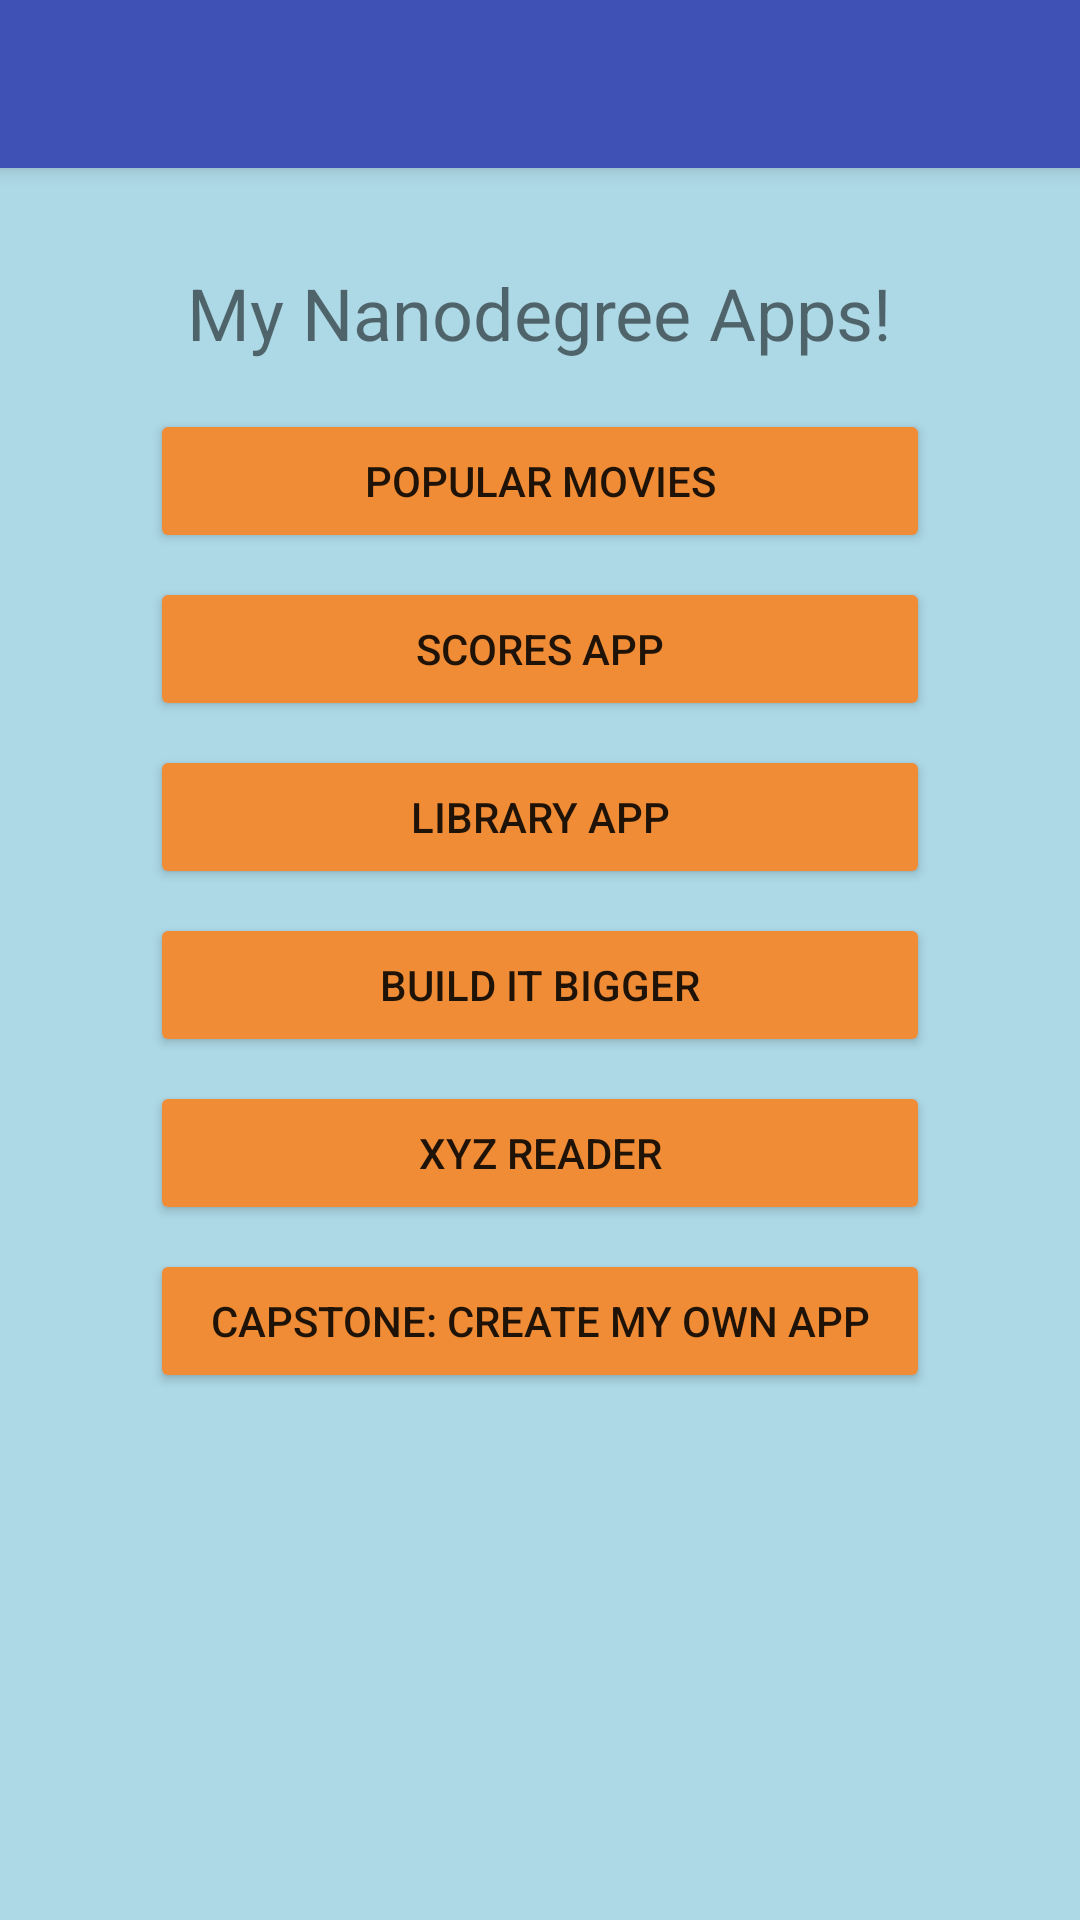

The Android layout XML behind this screen, and the referenced resources:
<!-- AndroidManifest.xml: activity theme AppTheme.NoActionBar -->
<!-- res/layout/activity_main.xml -->
<?xml version="1.0" encoding="utf-8"?>
<android.support.design.widget.CoordinatorLayout
    xmlns:android="http://schemas.android.com/apk/res/android"
    xmlns:app="http://schemas.android.com/apk/res-auto"
    xmlns:tools="http://schemas.android.com/tools"
    android:layout_width="match_parent"
    android:layout_height="match_parent"
    android:background="@color/background_color"
    android:fitsSystemWindows="true"
    tools:context=".MainActivity">

    <android.support.design.widget.AppBarLayout
        android:layout_width="match_parent"
        android:layout_height="wrap_content"
        android:theme="@style/AppTheme.AppBarOverlay">

        <android.support.v7.widget.Toolbar
            android:id="@+id/toolbar"
            android:layout_width="match_parent"
            android:layout_height="?attr/actionBarSize"
            android:background="?attr/colorPrimary"
            app:popupTheme="@style/AppTheme.PopupOverlay"/>

    </android.support.design.widget.AppBarLayout>

    <include layout="@layout/content_main"/>

</android.support.design.widget.CoordinatorLayout>
<!-- res/layout/content_main.xml (included above) -->
<?xml version="1.0" encoding="utf-8"?>
<LinearLayout
    xmlns:android="http://schemas.android.com/apk/res/android"
    xmlns:app="http://schemas.android.com/apk/res-auto"
    xmlns:tools="http://schemas.android.com/tools"
    android:layout_width="match_parent"
    android:layout_height="match_parent"
    android:orientation="vertical"
    android:paddingBottom="@dimen/activity_vertical_margin"
    android:paddingLeft="@dimen/activity_horizontal_margin"
    android:paddingRight="@dimen/activity_horizontal_margin"
    android:paddingTop="@dimen/activity_vertical_margin"
    app:layout_behavior="@string/appbar_scrolling_view_behavior"
    tools:context=".MainActivity"
    tools:showIn="@layout/activity_main">

    <TextView
        android:layout_width="wrap_content"
        android:layout_height="wrap_content"
        android:layout_gravity="center"
        android:layout_marginBottom="@dimen/activity_half_margin"
        android:layout_marginTop="@dimen/activity_vertical_margin"
        android:text="@string/title"
        android:textSize="24sp"
        android:textStyle="normal"/>

    <Button
        android:id="@+id/popular_movies"
        style="@style/defaultButtonStyle"
        android:text="@string/popular_movies"/>

    <Button
        android:id="@+id/scores_app"
        style="@style/defaultButtonStyle"
        android:text="@string/scores_app"/>

    <Button
        android:id="@+id/library_app"
        style="@style/defaultButtonStyle"
        android:text="@string/library_app"/>

    <Button
        android:id="@+id/build_it_bigger"
        style="@style/defaultButtonStyle"
        android:text="@string/build_it_bigger"/>

    <Button
        android:id="@+id/xyz_reader"
        style="@style/defaultButtonStyle"
        android:text="@string/xyz_reader"/>

    <Button
        android:id="@+id/capstone"
        style="@style/defaultButtonStyle"
        android:text="@string/capstone"/>


</LinearLayout>
<!-- resources referenced by this layout -->
<resources>
  <color name="background_color">#ADD8E6</color>
  <dimen name="activity_half_margin">8dp</dimen>
  <dimen name="activity_horizontal_margin">16dp</dimen>
  <dimen name="activity_vertical_margin">16dp</dimen>
  <string name="build_it_bigger">Build it bigger</string>
  <string name="capstone">capstone: create my own app</string>
  <string name="library_app">Library App</string>
  <string name="popular_movies">Popular Movies</string>
  <string name="scores_app">Scores App</string>
  <string name="title">My Nanodegree Apps!</string>
  <string name="xyz_reader">xyz reader</string>
  <style name="AppTheme.AppBarOverlay" parent="ThemeOverlay.AppCompat.Dark.ActionBar" />
  <style name="AppTheme.PopupOverlay" parent="ThemeOverlay.AppCompat.Light" />
  <style name="defaultButtonStyle">
          <item name="android:layout_width">@dimen/app_portfolio_button_width</item>
          <item name="android:layout_height">wrap_content</item>
          <item name="android:layout_gravity">center</item>
          <item name="android:layout_marginTop">@dimen/activity_half_margin</item>
      </style>
  <style name="AppTheme.NoActionBar">
          <item name="windowActionBar">false</item>
          <item name="windowNoTitle">true</item>
      </style>
  <dimen name="app_portfolio_button_width">260dp</dimen>
</resources>
